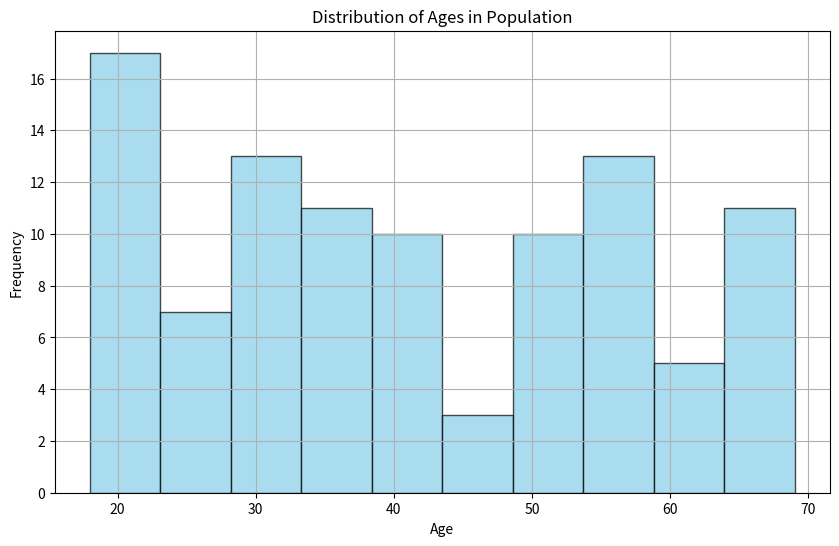

The script that saved this image:
import matplotlib.pyplot as plt
import numpy as np

# Generating random sample data for ages
np.random.seed(0)
ages = np.random.randint(18, 70, size=100)  # Generating 100 random ages between 18 and 70

# Creating the histogram
plt.figure(figsize=(10, 6))
plt.hist(ages, bins=10, color='skyblue', edgecolor='black', alpha=0.7)

# Adding labels and title
plt.xlabel('Age')
plt.ylabel('Frequency')
plt.title('Distribution of Ages in Population')

# Displaying the plot
plt.grid(True)
plt.show()
